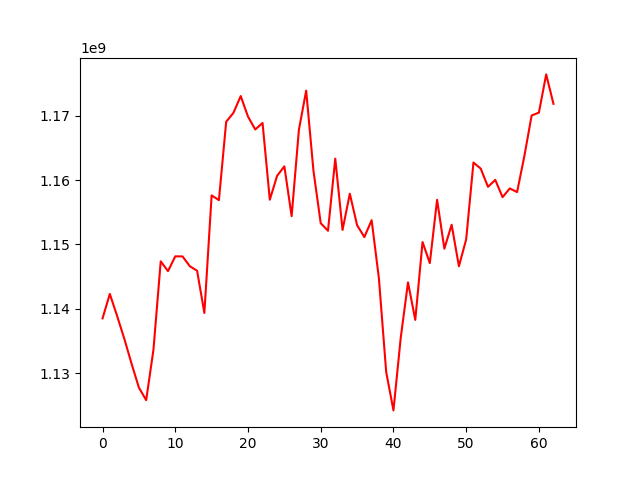

The file beside this chart, header and first rows:
, 0
0, 1138529956
1, 1142321353
2, 1138912555
3, 1135335243
4, 1131456879
5, 1127777270
6, 1125831333
7, 1133664368
8, 1147383724
9, 1145868928
10, 1148160755
11, 1148145010
12, 1146624044
13, 1145925090
14, 1139367696
15, 1157622660
16, 1156883962
17, 1169046735
18, 1170442863
19, 1173044270
20, 1169850852
21, 1167854934
22, 1168865274
23, 1156948914
24, 1160660997
25, 1162122883
26, 1154396509
27, 1167819325
28, 1173885085
29, 1161450861
30, 1153301386
31, 1152129360
32, 1163330986
33, 1152265497
34, 1157884985
35, 1152990177
36, 1151149720
37, 1153768833
38, 1144730548
39, 1130210960
40, 1124241389
41, 1135510460
42, 1144108545
43, 1138295358
44, 1150379463
45, 1147110965
46, 1156935561
47, 1149353417
48, 1153066720
49, 1146616131
50, 1150800193
51, 1162722694
52, 1161777092
53, 1158949732
54, 1160028114
55, 1157347144
56, 1158702917
57, 1158136251
58, 1163728856
59, 1170023592
... 3 more rows
